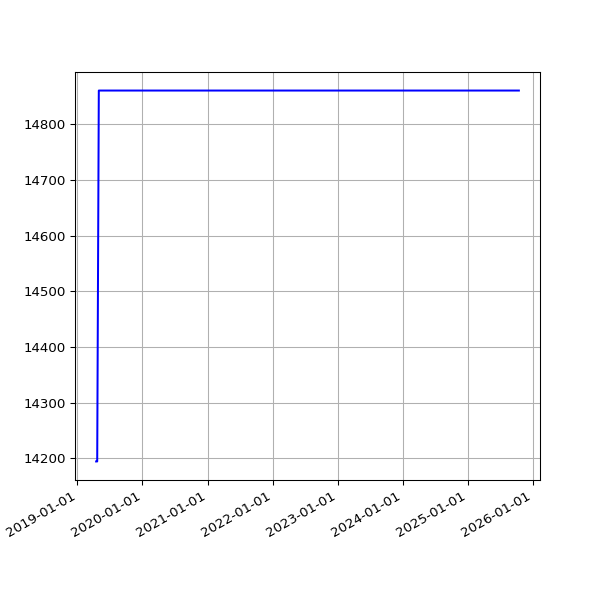

The file beside this chart, header and first rows:
date, value
2019-04-16 11:24:05 +0100, 14194
2019-04-19 07:16:50 +0100, 14194
2019-04-22 07:00:26 +0100, 14194
2019-05-01 07:20:31 +0100, 14861
2019-05-04 07:15:27 +0100, 14861
2019-05-07 07:29:37 +0100, 14861
2019-05-10 07:10:29 +0100, 14861
2019-05-13 07:01:24 +0100, 14861
2019-05-16 07:14:22 +0100, 14861
2019-05-19 06:46:07 +0100, 14861
2019-06-13 07:03:22 +0100, 14861
2019-06-16 06:39:01 +0100, 14861
2019-06-19 06:09:05 +0100, 14861
2019-06-22 06:26:55 +0100, 14861
2019-06-25 06:11:17 +0100, 14861
2019-07-01 06:48:57 +0100, 14861
2019-07-04 07:07:36 +0100, 14861
2019-07-07 06:57:19 +0100, 14861
2019-07-10 06:59:56 +0100, 14861
2019-07-13 07:03:15 +0100, 14861
2019-07-16 06:54:44 +0100, 14861
2019-07-19 07:03:46 +0100, 14861
2019-07-22 07:26:34 +0100, 14861
2019-07-25 07:25:18 +0100, 14861
2019-07-28 08:06:14 +0100, 14861
2019-07-31 06:33:09 +0100, 14861
2019-08-01 07:04:31 +0100, 14861
2019-08-02 06:25:51 +0100, 14861
2019-08-03 06:23:45 +0100, 14861
2019-08-04 07:18:53 +0100, 14861
2019-08-05 06:13:25 +0100, 14861
2019-08-06 06:32:26 +0100, 14861
2019-08-07 06:38:59 +0100, 14861
2019-08-08 07:16:43 +0100, 14861
2019-08-09 06:20:39 +0100, 14861
2019-08-10 06:22:40 +0100, 14861
2019-08-11 07:18:29 +0100, 14861
2019-08-12 06:37:47 +0100, 14861
2019-08-13 08:02:12 +0100, 14861
2019-08-14 07:07:20 +0100, 14861
2019-08-15 06:48:04 +0100, 14861
2019-08-16 07:13:46 +0100, 14861
2019-08-17 06:01:35 +0100, 14861
2019-08-18 06:19:27 +0100, 14861
2019-08-19 07:12:43 +0100, 14861
2019-08-20 06:47:37 +0100, 14861
2019-08-21 06:59:05 +0100, 14861
2019-08-22 06:43:16 +0100, 14861
2019-08-23 06:29:29 +0100, 14861
2019-08-24 07:02:29 +0100, 14861
2019-08-25 07:23:01 +0100, 14861
2019-08-26 06:38:40 +0100, 14861
2019-08-27 06:06:19 +0100, 14861
2019-08-28 06:24:25 +0100, 14861
2019-08-29 06:18:33 +0100, 14861
2019-08-30 06:57:00 +0100, 14861
2019-08-31 07:21:42 +0100, 14861
2019-09-01 06:49:29 +0100, 14861
2019-09-02 07:51:11 +0100, 14861
2019-09-03 07:29:39 +0100, 14861
... 1,740 more rows
